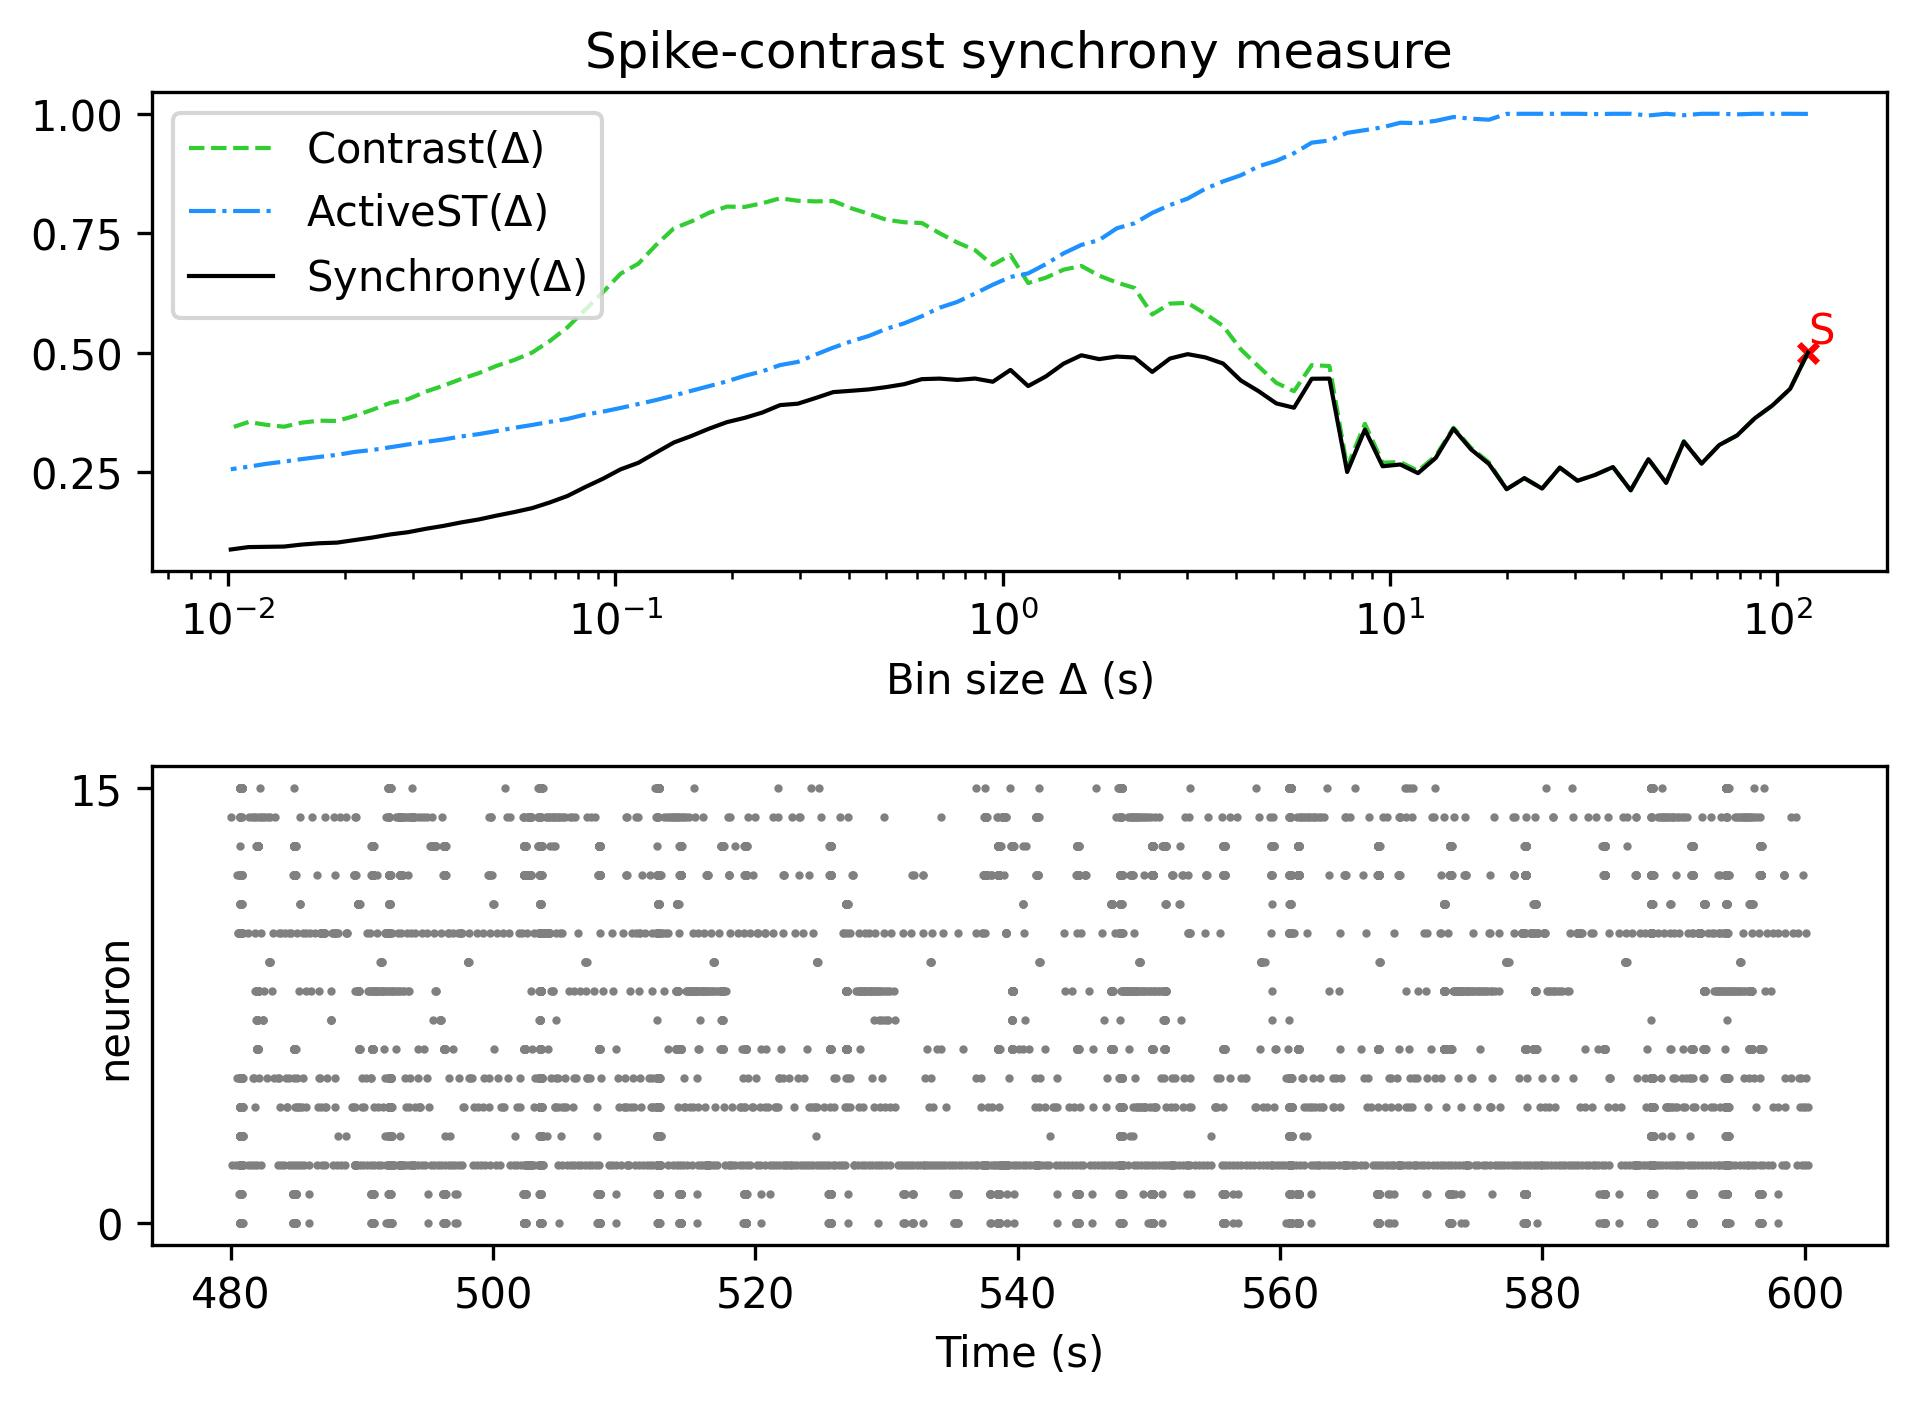

The table this chart was drawn from, first rows:
, Spike-contrast (120.0 s), Spike-contrast (108.0 s), Spike-contrast (97.2 s), Spike-contrast (87.48 s), Spike-contrast (78.732 s), Spike-contrast (70.859 s), Spike-contrast (63.773 s), Spike-contrast (57.396 s), Spike-contrast (51.656 s), Spike-contrast (46.49 s), Spike-contrast (41.841 s), Spike-contrast (37.657 s), Spike-contrast (33.892 s), Spike-contrast (30.502 s), Spike-contrast (27.452 s), Spike-contrast (24.707 s), Spike-contrast (22.236 s), Spike-contrast (20.013 s), Spike-contrast (18.011 s), Spike-contrast (16.21 s), Spike-contrast (14.589 s), Spike-contrast (13.13 s), Spike-contrast (11.817 s)
0, 0.4996, 0.424, 0.3891, 0.3621, 0.3262, 0.3063, 0.2673, 0.3133, 0.227, 0.2766, 0.2113, 0.2601, 0.2437, 0.2314, 0.2589, 0.215, 0.2368, 0.2137, 0.2666, 0.2967, 0.3403, 0.2793, 0.2473
